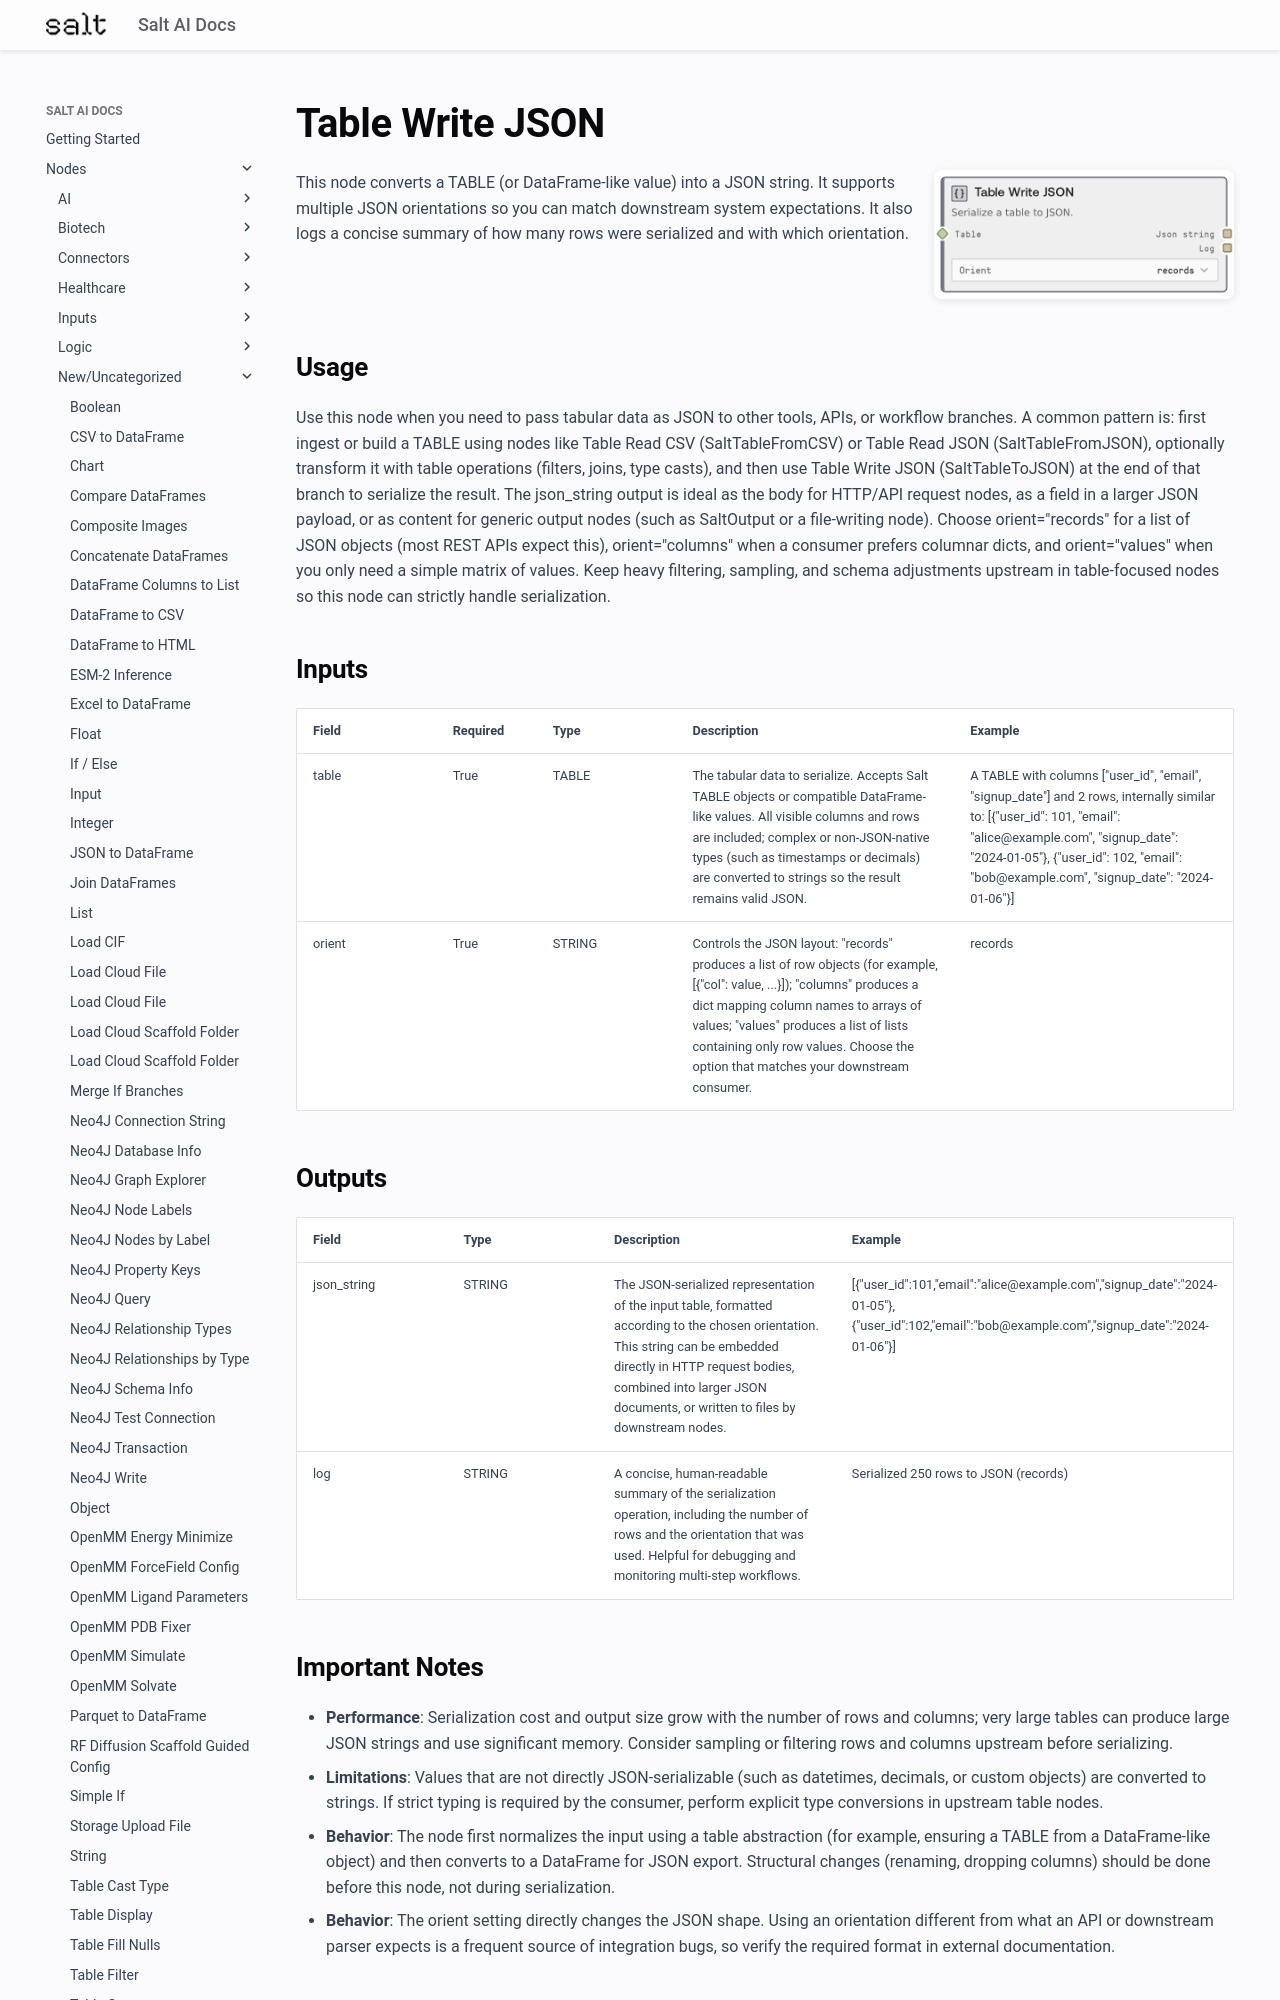

repository: get-salt-AI/SaltAI-Web-Docs · page: nodes/md/new-uncategorized/salttabletojson/index.html · generator: mkdocs

# Table Write JSON

<div style="display: flex; gap: 20px; align-items: flex-start; margin-bottom: 20px;">
<div style="flex: 1; min-width: 0;">

This node converts a TABLE (or DataFrame-like value) into a JSON string. It supports multiple JSON orientations so you can match downstream system expectations. It also logs a concise summary of how many rows were serialized and with which orientation.

</div>
<div style="flex: 0 0 300px;"><img src="../../../images/previews/new-uncategorized/salttabletojson.png" alt="Preview" style="width: 100%; border-radius: 8px; box-shadow: 0 2px 8px rgba(0,0,0,0.1);" /></div>
</div>

## Usage

Use this node when you need to pass tabular data as JSON to other tools, APIs, or workflow branches. A common pattern is: first ingest or build a TABLE using nodes like Table Read CSV (SaltTableFromCSV) or Table Read JSON (SaltTableFromJSON), optionally transform it with table operations (filters, joins, type casts), and then use Table Write JSON (SaltTableToJSON) at the end of that branch to serialize the result. The json_string output is ideal as the body for HTTP/API request nodes, as a field in a larger JSON payload, or as content for generic output nodes (such as SaltOutput or a file-writing node). Choose orient="records" for a list of JSON objects (most REST APIs expect this), orient="columns" when a consumer prefers columnar dicts, and orient="values" when you only need a simple matrix of values. Keep heavy filtering, sampling, and schema adjustments upstream in table-focused nodes so this node can strictly handle serialization.

## Inputs

<div style="overflow-x: auto;">
<table style="table-layout: fixed; width: 100%;">
<colgroup>
<col style="width: 15%;">
<col style="width: 10%;">
<col style="width: 15%;">
<col style="width: 30%;">
<col style="width: 30%;">
</colgroup>
<thead><tr><th>Field</th><th>Required</th><th>Type</th><th>Description</th><th>Example</th></tr></thead>
<tbody>
<tr><td style="word-wrap: break-word;">table</td><td>True</td><td style="word-wrap: break-word;">TABLE</td><td style="word-wrap: break-word;">The tabular data to serialize. Accepts Salt TABLE objects or compatible DataFrame-like values. All visible columns and rows are included; complex or non-JSON-native types (such as timestamps or decimals) are converted to strings so the result remains valid JSON.</td><td style="word-wrap: break-word;">A TABLE with columns ["user_id", "email", "signup_date"] and 2 rows, internally similar to: [{"user_id": 101, "email": "alice@example.com", "signup_date": "2024-01-05"}, {"user_id": 102, "email": "bob@example.com", "signup_date": "2024-01-06"}]</td></tr>
<tr><td style="word-wrap: break-word;">orient</td><td>True</td><td style="word-wrap: break-word;">STRING</td><td style="word-wrap: break-word;">Controls the JSON layout: "records" produces a list of row objects (for example, [{"col": value, ...}]); "columns" produces a dict mapping column names to arrays of values; "values" produces a list of lists containing only row values. Choose the option that matches your downstream consumer.</td><td style="word-wrap: break-word;">records</td></tr>
</tbody>
</table>
</div>

## Outputs

<div style="overflow-x: auto;">
<table style="table-layout: fixed; width: 100%;">
<colgroup>
<col style="width: 20%;">
<col style="width: 20%;">
<col style="width: 35%;">
<col style="width: 25%;">
</colgroup>
<thead><tr><th>Field</th><th>Type</th><th>Description</th><th>Example</th></tr></thead>
<tbody>
<tr><td style="word-wrap: break-word;">json_string</td><td style="word-wrap: break-word;">STRING</td><td style="word-wrap: break-word;">The JSON-serialized representation of the input table, formatted according to the chosen orientation. This string can be embedded directly in HTTP request bodies, combined into larger JSON documents, or written to files by downstream nodes.</td><td style="word-wrap: break-word;">[{"user_id":101,"email":"alice@example.com","signup_date":"2024-01-05"},{"user_id":102,"email":"bob@example.com","signup_date":"2024-01-06"}]</td></tr>
<tr><td style="word-wrap: break-word;">log</td><td style="word-wrap: break-word;">STRING</td><td style="word-wrap: break-word;">A concise, human-readable summary of the serialization operation, including the number of rows and the orientation that was used. Helpful for debugging and monitoring multi-step workflows.</td><td style="word-wrap: break-word;">Serialized 250 rows to JSON (records)</td></tr>
</tbody>
</table>
</div>
